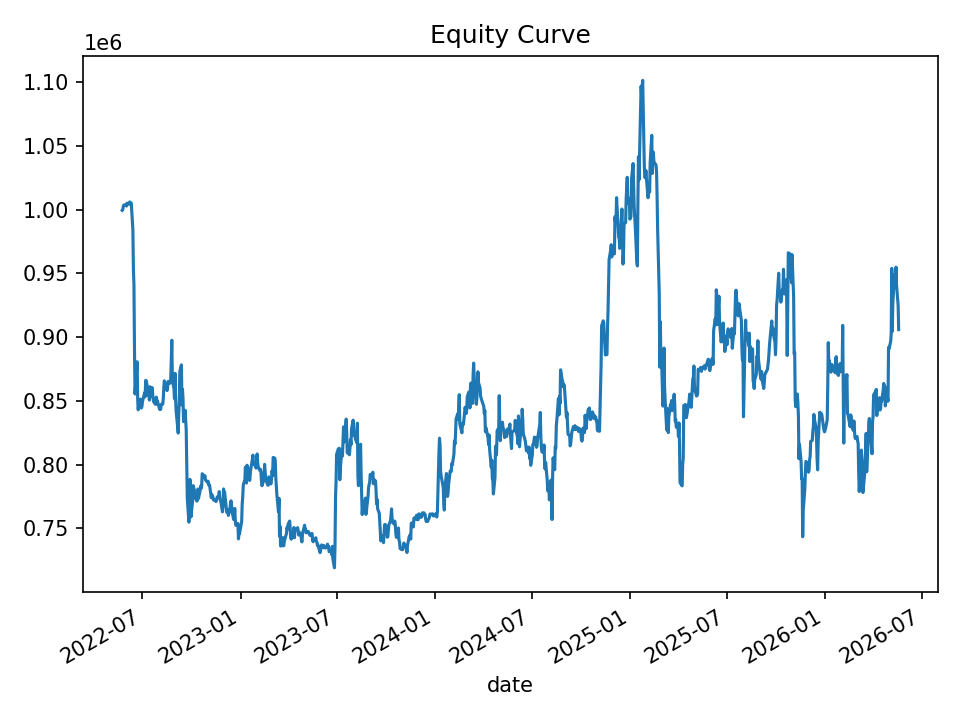

The file beside this chart, header and first rows:
date, equity, cash_realized, open_positions, gross_exposure, exposure_pct
2022-05-24, 999421, 1000000, 1, 49934, 0.04996
2022-05-25, 999900, 1000000, 2, 99887, 0.0999
2022-05-26, 1002528, 1000000, 2, 99887, 0.09963
2022-05-27, 1003628, 1000000, 2, 99887, 0.09953
2022-05-31, 1003706, 1000000, 2, 99887, 0.09952
2022-06-01, 1002802, 1000000, 2, 99887, 0.09961
2022-06-02, 1005022, 1000000, 2, 99887, 0.09939
2022-06-03, 1004119, 1000000, 2, 99887, 0.09948
2022-06-06, 1004976, 1000000, 2, 99887, 0.09939
2022-06-07, 1006045, 1000000, 2, 99887, 0.09929
2022-06-08, 1005385, 1000000, 2, 99887, 0.09935
2022-06-09, 1003642, 1001699, 1, 49934, 0.04975
2022-06-10, 1005088, 1001699, 4, 200399, 0.1994
2022-06-13, 984037, 999498, 10, 497017, 0.5051
2022-06-14, 952929, 981027, 25, 1205113, 1.265
2022-06-15, 940993, 958581, 24, 1149499, 1.222
2022-06-16, 890714, 903133, 11, 499724, 0.561
2022-06-17, 855378, 885260, 10, 440418, 0.5149
2022-06-21, 880691, 878869, 14, 615271, 0.6986
2022-06-22, 851095, 847731, 9, 395993, 0.4653
2022-06-23, 843037, 830856, 3, 134535, 0.1596
2022-06-24, 847660, 830856, 3, 134535, 0.1587
2022-06-27, 851372, 830856, 3, 134535, 0.158
2022-06-28, 846574, 830856, 3, 134535, 0.1589
2022-06-29, 844404, 830856, 4, 176743, 0.2093
2022-06-30, 845713, 829762, 2, 92180, 0.109
2022-07-01, 849512, 833424, 5, 213257, 0.251
2022-07-05, 856374, 828536, 5, 213545, 0.2494
2022-07-06, 853251, 828536, 5, 213545, 0.2503
2022-07-07, 866131, 828536, 5, 213545, 0.2466
2022-07-08, 865779, 828536, 5, 213545, 0.2467
2022-07-11, 859143, 826675, 3, 128878, 0.15
2022-07-12, 854548, 835233, 2, 84333, 0.09869
2022-07-13, 855770, 835233, 5, 212361, 0.2482
2022-07-14, 850665, 837133, 4, 170105, 0.2
2022-07-15, 861105, 832149, 8, 341868, 0.397
2022-07-18, 853905, 828969, 6, 255904, 0.2997
2022-07-19, 860460, 828969, 7, 298867, 0.3473
2022-07-20, 856198, 828315, 6, 255904, 0.2989
2022-07-21, 851537, 840205, 4, 170820, 0.2006
2022-07-22, 849311, 841996, 3, 127890, 0.1506
2022-07-25, 847455, 841996, 5, 212606, 0.2509
2022-07-26, 847294, 837565, 6, 254949, 0.3009
2022-07-27, 852992, 837565, 9, 382527, 0.4485
2022-07-28, 849453, 836470, 6, 254887, 0.3001
2022-07-29, 850034, 836470, 6, 254887, 0.2999
2022-08-01, 845263, 833139, 4, 169931, 0.201
2022-08-02, 843507, 832549, 3, 127618, 0.1513
2022-08-03, 846213, 832549, 3, 127618, 0.1508
2022-08-04, 843321, 833119, 2, 84732, 0.1005
2022-08-05, 847207, 833119, 4, 169196, 0.1997
2022-08-08, 847480, 833119, 5, 211518, 0.2496
2022-08-09, 851891, 833119, 5, 211518, 0.2483
2022-08-10, 860376, 833119, 6, 254457, 0.2958
2022-08-11, 865734, 833119, 6, 254457, 0.2939
2022-08-12, 863334, 833013, 5, 212202, 0.2458
2022-08-15, 861368, 841068, 4, 169572, 0.1969
2022-08-16, 858115, 841068, 4, 169572, 0.1976
2022-08-17, 859969, 841068, 4, 169572, 0.1972
2022-08-18, 865301, 843051, 4, 170326, 0.1968
... 940 more rows
